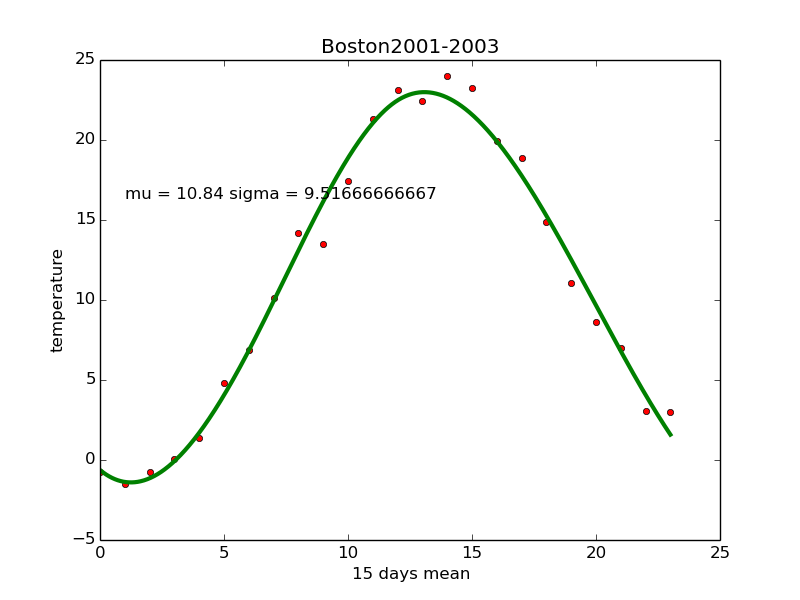

The file beside this chart, header and first rows:
EST, Max TemperatureC, Mean TemperatureC, Min TemperatureC, Dew PointC, MeanDew PointC, Min DewpointC, Max Humidity, Mean Humidity, Min Humidity, Max Sea Level PressurehPa, Mean Sea Level PressurehPa, Min Sea Level PressurehPa, Max VisibilityKm, Mean VisibilityKm, Min VisibilitykM, Max Wind SpeedKm/h, Mean Wind SpeedKm/h, Max Gust SpeedKm/h, Precipitationmm, CloudCover, Events, WindDirDegrees<br />
2001-1-1, 2, -2, -5, -6, -8, -10, 78, 67, 59, 1021, 1015, 1008, 16, 16, 16, 32, 26, 42, 0.00, 0, , 294<br />
2001-1-2, -1, -4, -7, -8, -10, -12, 81, 70, 59, 1022, 1021, 1020, 16, 16, 16, 26, 19, 39, 0.00, 1, , 309<br />
2001-1-3, 0, -4, -8, -6, -8, -12, 85, 70, 59, 1022, 1019, 1015, 16, 16, 16, 23, 16, , 0.00, 4, , 271<br />
2001-1-4, 1, -3, -6, -6, -7, -8, 92, 71, 56, 1015, 1012, 1010, 16, 16, 16, 26, 18, 39, 0.00, 4, , 251<br />
2001-1-5, 1, -3, -6, 0, -4, -8, 100, 85, 56, 1011, 1007, 1001, 16, 12, 2, 16, 13, , 0.00, 7, Snow, 166<br />
2001-1-6, 2, 0, -2, 1, -1, -4, 100, 92, 70, 1003, 1000, 997, 16, 8, 1, 27, 18, 37, 7.11, 8, Rain-Snow, 317<br />
2001-1-7, 2, -1, -3, -2, -6, -7, 79, 68, 54, 1013, 1009, 1004, 16, 16, 16, 27, 18, , 0.00, 5, , 259<br />
2001-1-8, 3, 0, -3, 2, -1, -4, 100, 91, 76, 1013, 1010, 1007, 16, 10, 2, 16, 6, , 1.02, 7, Rain-Snow, 2<br />
2001-1-9, 1, -2, -4, 1, -3, -11, 100, 88, 62, 1007, 1005, 1002, 16, 7, 1, 29, 16, 42, 1.02, 8, Snow, 311<br />
2001-1-10, -3, -7, -11, -11, -14, -18, 71, 54, 46, 1017, 1011, 1001, 16, 16, 14, 37, 26, 52, 0.00, 1, , 291<br />
2001-1-11, 4, -2, -7, 1, -4, -13, 86, 78, 60, 1015, 1011, 1008, 16, 16, 16, 29, 18, 37, 0.00, 3, , 260<br />
2001-1-12, 0, -2, -4, -5, -9, -11, 75, 63, 47, 1027, 1022, 1015, 16, 16, 16, 26, 14, 34, 0.00, 0, , 328<br />
2001-1-13, 2, -2, -7, 1, -6, -11, 100, 78, 63, 1029, 1027, 1025, 16, 16, 16, 19, 11, , 0.00, 3, , 248<br />
2001-1-14, 6, 2, -2, 4, 2, -3, 100, 93, 86, 1025, 1024, 1022, 16, 16, 16, 21, 13, , 0.00, 5, , 272<br />
2001-1-15, 3, -1, -4, 2, 0, -4, 100, 99, 92, 1025, 1020, 1014, 16, 8, 1, 32, 18, , 8.38, 8, Rain-Snow, 29<br />
2001-1-16, 5, 1, -3, 1, -2, -5, 100, 82, 65, 1014, 1012, 1010, 16, 11, 2, 29, 13, 37, 0.00, 7, , 261<br />
2001-1-17, 5, 2, -1, -2, -4, -8, 75, 60, 48, 1023, 1018, 1015, 16, 16, 16, 32, 21, 40, 0.00, 4, , 279<br />
2001-1-18, 0, -3, -6, -3, -7, -12, 88, 70, 57, 1027, 1024, 1021, 16, 16, 14, 23, 11, , 0.00, 5, Snow, 161<br />
2001-1-19, 3, 1, -1, 2, 1, -3, 100, 96, 85, 1021, 1014, 1010, 16, 9, 2, 19, 8, , 8.64, 8, Rain-Snow, 304<br />
2001-1-20, 1, -1, -4, 0, -3, -6, 93, 82, 67, 1020, 1017, 1011, 16, 10, 1, 34, 19, 40, 0.25, 8, Snow, 14<br />
2001-1-21, -2, -4, -7, -5, -9, -16, 93, 77, 36, 1024, 1010, 1004, 16, 6, 0, 40, 29, 55, 1.27, 6, Fog-Snow, 327<br />
2001-1-22, 1, -3, -7, -8, -9, -12, 75, 63, 50, 1032, 1030, 1025, 16, 16, 16, 19, 14, , 0.00, 0, , 252<br />
2001-1-23, 2, -2, -6, -2, -6, -9, 85, 75, 62, 1031, 1024, 1016, 16, 15, 10, 24, 13, 26, 0.00, 2, , 215<br />
2001-1-24, 3, 0, -2, -2, -6, -7, 75, 65, 51, 1015, 1014, 1013, 16, 16, 13, 21, 13, , 0.00, 4, , 301<br />
2001-1-25, 4, 1, -3, -4, -7, -11, 79, 59, 46, 1022, 1016, 1013, 16, 16, 13, 24, 13, 35, 0.00, 3, , 309<br />
2001-1-26, 1, -2, -6, -7, -11, -13, 75, 56, 38, 1024, 1020, 1013, 16, 16, 16, 23, 14, , 0.00, 2, , 277<br />
2001-1-27, 2, 0, -2, -1, -4, -7, 85, 74, 64, 1012, 1008, 1005, 16, 15, 5, 24, 16, 35, 0.00, 5, Snow, 260<br />
2001-1-28, 2, 0, -3, -6, -11, -16, 72, 52, 30, 1024, 1019, 1012, 16, 16, 16, 27, 23, 37, 0.00, 1, , 300<br />
2001-1-29, 2, -1, -4, -6, -7, -9, 78, 66, 52, 1026, 1023, 1018, 16, 16, 16, 24, 14, , 0.00, 0, , 258<br />
2001-1-30, 4, 1, -2, 4, 1, -6, 100, 95, 78, 1017, 1005, 994, 16, 10, 2, 35, 18, 45, 10.67, 7, Rain, 212<br />
2001-1-31, 6, 3, 0, 6, 3, 0, 100, 100, 96, 1008, 1001, 997, 16, 12, 2, 32, 16, 40, 1.78, 6, Rain, 272<br />
2001-2-1, 7, 3, -1, 2, -1, -3, 100, 77, 55, 1022, 1015, 1009, 16, 14, 4, 29, 13, 42, 0.00, 2, , 272<br />
2001-2-2, 2, 1, -1, 1, -1, -4, 100, 87, 70, 1022, 1014, 1008, 16, 14, 5, 27, 11, 39, 0.00, 7, Snow, 346<br />
2001-2-3, 1, -2, -4, -1, -9, -11, 87, 57, 43, 1028, 1017, 1009, 16, 16, 13, 40, 27, 53, 0.00, 2, Snow, 283<br />
2001-2-4, 0, -3, -7, -4, -9, -12, 82, 63, 46, 1031, 1029, 1026, 16, 16, 16, 16, 11, , 0.00, 4, , 219<br />
2001-2-5, 4, 1, -2, 3, 1, -4, 100, 98, 85, 1026, 1007, 991, 16, 7, 1, 52, 24, 63, 15.24, 7, Fog-Rain-Snow, 48<br />
2001-2-6, 7, 3, 0, 1, -1, -4, 100, 81, 45, 1013, 1004, 992, 16, 13, 1, 52, 34, 64, 1.52, 6, Snow, 277<br />
2001-2-7, 5, 3, 1, -1, -4, -8, 82, 60, 41, 1027, 1020, 1014, 16, 16, 16, 34, 18, 47, 0.00, 1, , 272<br />
2001-2-8, 3, 1, -1, 0, -3, -8, 100, 77, 48, 1032, 1030, 1027, 16, 10, 1, 26, 16, 34, 2.29, 7, Fog-Snow, 254<br />
2001-2-9, 8, 4, 0, 7, 2, -1, 100, 95, 89, 1030, 1020, 1004, 16, 10, 2, 27, 10, , 1.78, 8, Rain-Snow, 180<br />
2001-2-10, 10, 3, -4, 8, -4, -18, 93, 56, 32, 1019, 1006, 996, 16, 16, 14, 55, 34, 80, 0.25, 2, Rain, 262<br />
2001-2-11, -4, -7, -10, -18, -21, -23, 40, 33, 24, 1036, 1027, 1019, 16, 16, 16, 47, 34, 58, 0.00, 0, , 293<br />
2001-2-12, -2, -7, -12, -8, -16, -23, 75, 52, 34, 1041, 1037, 1031, 16, 16, 16, 29, 18, 39, 0.00, 3, , 252<br />
2001-2-13, 7, 2, -3, -3, -6, -9, 92, 60, 38, 1030, 1027, 1024, 16, 16, 10, 27, 14, 34, 0.00, 3, Snow, 282<br />
2001-2-14, 7, 2, -3, 6, 1, -8, 100, 89, 56, 1028, 1016, 1003, 16, 14, 6, 29, 14, 37, 1.27, 6, Rain, 200<br />
2001-2-15, 6, 2, -1, 6, -3, -9, 100, 67, 39, 1022, 1012, 1002, 16, 16, 14, 34, 21, 37, 0.00, 7, , 310<br />
2001-2-16, 4, 1, -3, 2, -2, -8, 100, 84, 59, 1023, 1017, 1009, 16, 10, 2, 24, 11, , 2.54, 7, Rain-Snow, 200<br />
2001-2-17, 3, -2, -8, 2, -6, -22, 100, 71, 31, 1021, 1008, 1004, 16, 12, 4, 48, 18, 72, 0.25, 5, Rain, 304<br />
2001-2-18, -2, -7, -11, -12, -17, -22, 57, 41, 32, 1027, 1025, 1022, 16, 16, 16, 29, 23, 42, 0.00, 2, , 269<br />
2001-2-19, 4, -1, -6, -1, -9, -13, 82, 55, 35, 1029, 1026, 1022, 16, 16, 16, 35, 21, 48, 0.00, 5, , 224<br />
2001-2-20, 12, 7, 2, 6, 2, -2, 100, 74, 54, 1021, 1018, 1012, 16, 16, 16, 29, 21, 40, 0.00, 6, , 223<br />
2001-2-21, 6, -1, -7, 4, -9, -23, 100, 53, 25, 1027, 1016, 1010, 16, 16, 14, 42, 27, 60, 0.00, 2, , 277<br />
2001-2-22, -5, -8, -11, -7, -16, -21, 89, 57, 32, 1032, 1028, 1022, 16, 12, 2, 23, 14, , 0.25, 5, Snow, 126<br />
2001-2-23, 2, -2, -6, -4, -7, -11, 93, 78, 47, 1024, 1019, 1015, 16, 9, 2, 29, 14, 42, 0.76, 6, Snow, 306<br />
2001-2-24, -1, -3, -6, -10, -17, -20, 60, 35, 23, 1036, 1033, 1025, 16, 16, 16, 35, 23, 40, 0.00, 4, , 321<br />
2001-2-25, 7, 2, -3, 7, -2, -17, 100, 86, 35, 1035, 1023, 1009, 16, 7, 1, 27, 14, , 6.10, 8, Fog-Rain-Snow, 145<br />
2001-2-26, 7, 4, 1, 2, -2, -8, 100, 75, 45, 1018, 1012, 1008, 16, 12, 1, 37, 19, 55, 0.00, 5, , 295<br />
2001-2-27, 6, 2, -2, -4, -7, -9, 70, 54, 43, 1021, 1018, 1015, 16, 16, 16, 32, 21, 40, 0.00, 1, , 287<br />
2001-2-28, -1, -3, -6, -5, -13, -17, 75, 50, 30, 1017, 1015, 1012, 16, 16, 8, 32, 19, 40, 0.00, 4, Snow, 312<br />
2001-3-1, -2, -4, -7, -8, -13, -16, 92, 52, 38, 1012, 1008, 1006, 16, 16, 4, 26, 16, 37, 0.00, 6, Snow, 294<br />
... 309 more rows
